pico-8 play session: no input (idle), after a click and taps of 🅾, ❎, 🅾+❎, 🅾 in the second before t = 0

[t = 1 s] idle ~1s (no d-pad/buttons)
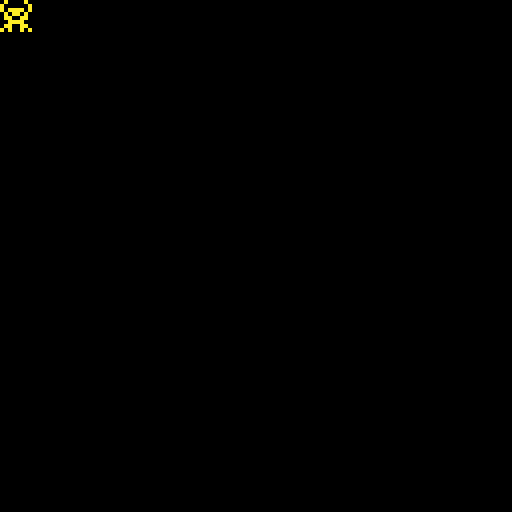

pico-8 cartridge
version 18
__lua__
-- kaiju-co-ltd

function _init()
 monster={}
end


function _update()
 --do nothing
end


function _draw()
 cls()
 spr(1,0,0)
end
__gfx__
000000000a0000a000cccc00880000880e0000e00000000000000000000000000000000000000000000000000000000000000000000000000000000000000000
00000000a000000a0cccccc00888888000eeee000000000000000000000000000000000000000000000000000000000000000000000000000000000000000000
00700700a0aaaa0acccccccc080000800eeeeee00000000000000000000000000000000000000000000000000000000000000000000000000000000000000000
000770000a0aa0a0cc0cc0cc08088080ee0ee0ee0000000000000000000000000000000000000000000000000000000000000000000000000000000000000000
000770000aa00aa00cccccc008000080eee00eee0000000000000000000000000000000000000000000000000000000000000000000000000000000000000000
0070070000aaaa0000cccc00088888800ee00ee00000000000000000000000000000000000000000000000000000000000000000000000000000000000000000
000000000aa00aa00cccccc008088080e0e00e0e0000000000000000000000000000000000000000000000000000000000000000000000000000000000000000
00000000a0a00a0acc0cc0cc00800800e000000e0000000000000000000000000000000000000000000000000000000000000000000000000000000000000000
